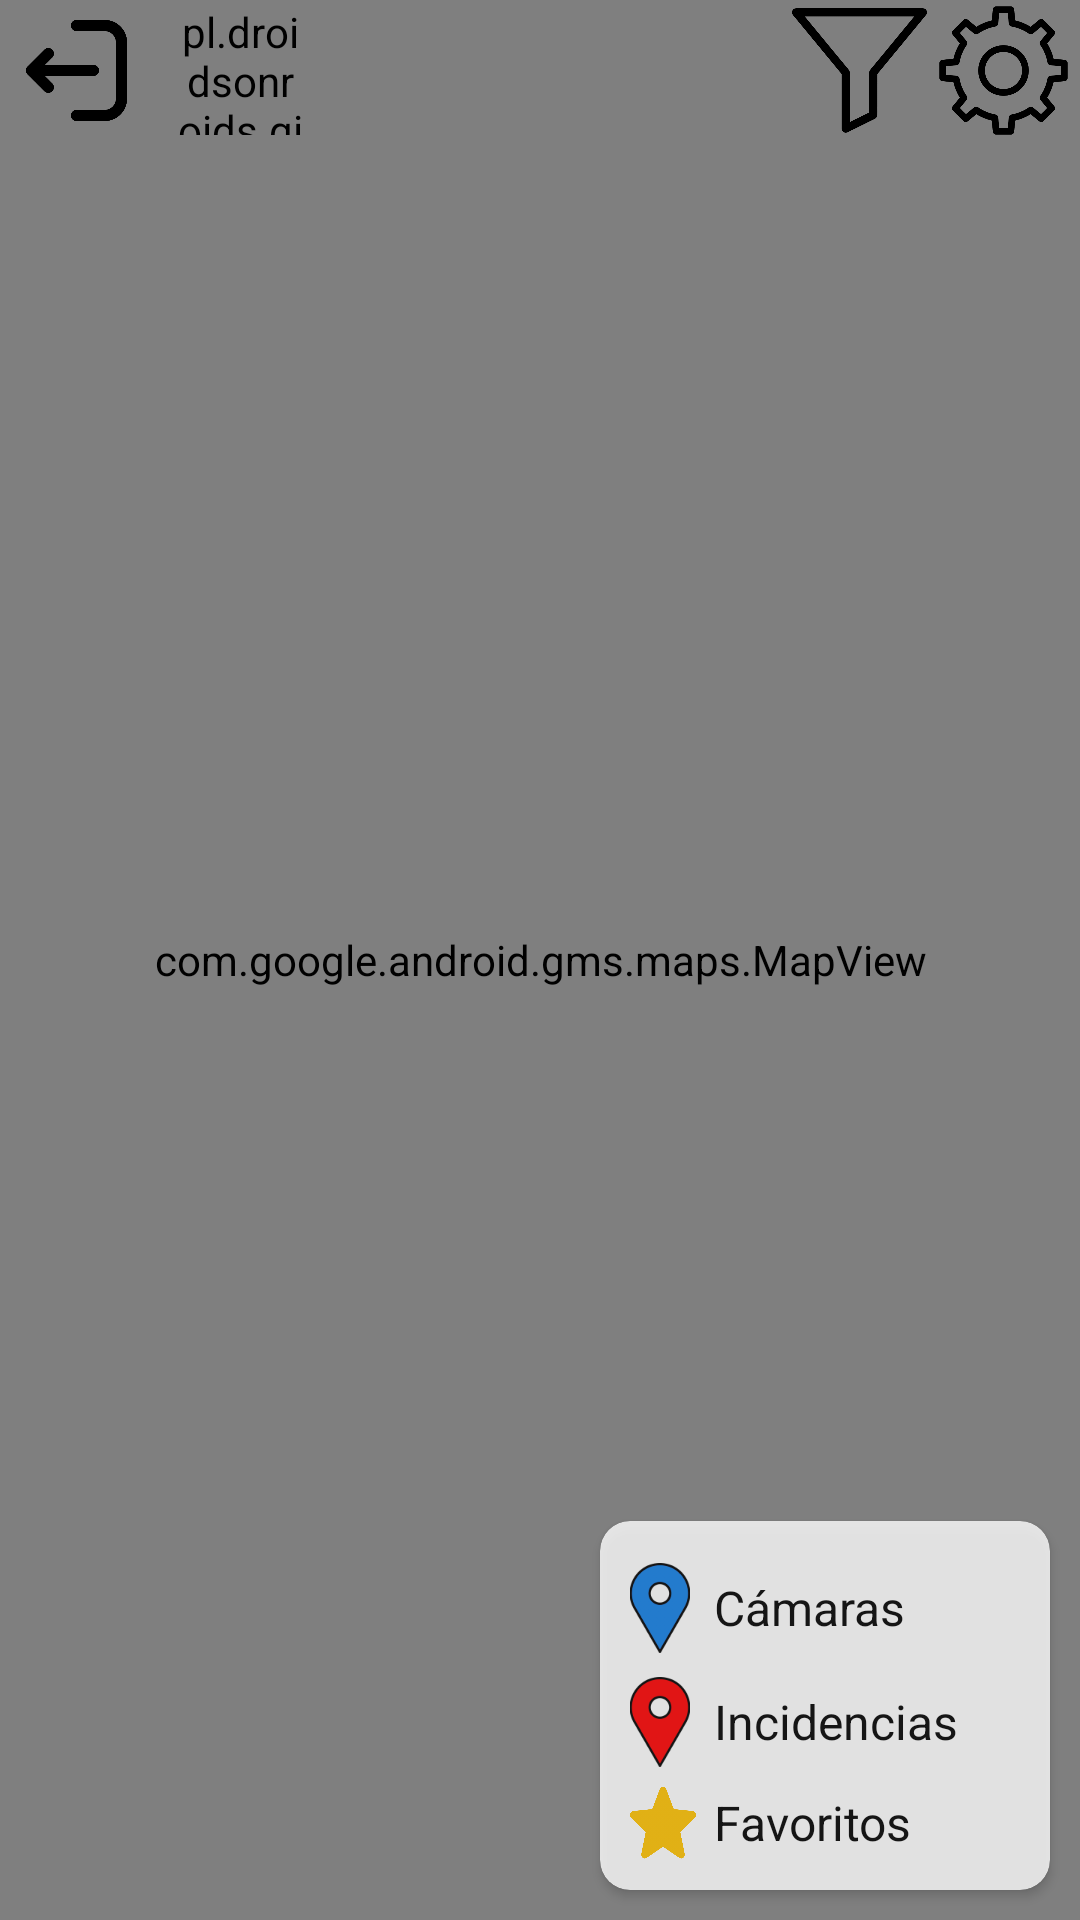

This screen was rendered from an Android layout file. Write that file and the resources it references.
<!-- AndroidManifest.xml: application theme Theme.TrafikApp -->
<!-- res/layout/activity_main.xml -->
<?xml version="1.0" encoding="utf-8"?>
<androidx.constraintlayout.widget.ConstraintLayout xmlns:android="http://schemas.android.com/apk/res/android"
    xmlns:app="http://schemas.android.com/apk/res-auto"
    xmlns:tools="http://schemas.android.com/tools"
    android:layout_width="match_parent"
    android:layout_height="match_parent">

    <com.google.android.gms.maps.MapView
        android:id="@+id/mapView"
        android:layout_width="match_parent"
        android:layout_height="match_parent"
        tools:layout_editor_absoluteX="178dp"
        tools:layout_editor_absoluteY="294dp" />

    <ImageButton
        android:id="@+id/imageButtonLogout"
        android:layout_width="45dp"
        android:layout_height="45dp"
        android:layout_marginStart="3dp"
        android:layout_marginTop="1dp"
        android:background="@android:color/transparent"
        android:scaleType="fitXY"
        android:rotationY="180"
        android:src="@drawable/logout"
        app:layout_constraintStart_toStartOf="parent"
        app:layout_constraintTop_toTopOf="parent"
        tools:ignore="MissingConstraints" />

    <pl.droidsonroids.gif.GifImageView
        android:id="@+id/gif_loading"
        android:layout_width="44dp"
        android:layout_height="44dp"
        android:layout_marginStart="10dp"
        android:layout_marginTop="1dp"
        android:layout_toEndOf="@id/imageButtonLogout"
        android:src="@drawable/gif_cargando"
        android:visibility="visible"
        app:layout_constraintStart_toEndOf="@+id/imageButtonLogout"
        app:layout_constraintTop_toTopOf="parent"
        tools:ignore="MissingConstraints" />

    <ImageButton
        android:id="@+id/imageButtonFiltro"
        android:layout_width="45dp"
        android:layout_height="45dp"
        android:layout_marginTop="1dp"
        android:layout_marginEnd="3dp"
        android:background="@android:color/transparent"
        android:scaleType="fitXY"
        app:layout_constraintEnd_toStartOf="@+id/imageButtonConfig"
        app:layout_constraintTop_toTopOf="parent"
        app:srcCompat="@drawable/filtro" />

    









    <androidx.cardview.widget.CardView
        android:id="@+id/cardInfo"
        android:layout_width="150dp"
        android:layout_height="wrap_content"
        android:layout_margin="10dp"
        android:alpha="0.8"
        android:background="@android:color/white"
        app:cardCornerRadius="10dp"
        app:layout_constraintBottom_toBottomOf="parent"
        app:layout_constraintEnd_toEndOf="parent">

        <LinearLayout
            android:layout_width="match_parent"
            android:layout_height="match_parent"
            android:orientation="vertical"
            android:padding="10dp">

            <LinearLayout
                android:layout_width="match_parent"
                android:layout_height="match_parent"
                android:orientation="horizontal"
                android:paddingTop="4dp">

                <ImageView
                    android:layout_width="20dp"
                    android:layout_height="30dp"
                    android:layout_weight="0"
                    android:scaleType="fitXY"
                    app:srcCompat="@drawable/marcador_camara" />

                <TextView
                    android:layout_width="wrap_content"
                    android:layout_height="wrap_content"
                    android:layout_marginStart="8dp"
                    android:layout_gravity="center_vertical"
                    android:text="@string/activity_main_filtroInfo_camaras"
                    android:textColor="?attr/colorOnSurface"
                    android:textSize="16sp" />
            </LinearLayout>

            <LinearLayout
                android:layout_width="match_parent"
                android:layout_height="match_parent"
                android:orientation="horizontal"
                android:paddingTop="8dp">

                <ImageView
                    android:layout_width="20dp"
                    android:layout_height="30dp"
                    android:layout_weight="0"
                    android:scaleType="fitXY"
                    app:srcCompat="@drawable/marcador_incidencia" />

                <TextView
                    android:layout_width="wrap_content"
                    android:layout_height="wrap_content"
                    android:layout_marginStart="8dp"
                    android:layout_gravity="center_vertical"
                    android:text="@string/activity_main_filtroInfo_incidencias"
                    android:textColor="?attr/colorOnSurface"
                    android:textSize="16sp" />
            </LinearLayout>

            <LinearLayout
                android:layout_width="match_parent"
                android:layout_height="match_parent"
                android:orientation="horizontal"
                android:paddingTop="6dp">

                <ImageView
                    android:layout_width="25dp"
                    android:layout_height="25dp"
                    android:layout_weight="0"
                    android:scaleType="fitXY"
                    app:srcCompat="@drawable/fav_seleccionado"
                    android:paddingRight="3dp"/>

                <TextView
                    android:layout_width="wrap_content"
                    android:layout_height="wrap_content"
                    android:layout_marginStart="3dp"
                    android:text="@string/activity_main_filtroInfo_favoritos"
                    android:layout_gravity="center_vertical"
                    android:textColor="?attr/colorOnSurface"
                    android:textSize="16sp" />
            </LinearLayout>

        </LinearLayout>
    </androidx.cardview.widget.CardView>

    <ImageButton
        android:id="@+id/imageButtonConfig"
        android:layout_width="45dp"
        android:layout_height="45dp"
        android:layout_marginTop="1dp"
        android:layout_marginEnd="3dp"
        android:background="@android:color/transparent"
        android:scaleType="fitXY"
        app:layout_constraintEnd_toEndOf="parent"
        app:layout_constraintTop_toTopOf="parent"
        app:srcCompat="@drawable/config" />

</androidx.constraintlayout.widget.ConstraintLayout>
<!-- resources referenced by this layout -->
<resources>
  <!-- drawable config: png bitmap (drawable, 5643 bytes) -->
  <!-- drawable fav_seleccionado: png bitmap (drawable, 10208 bytes) -->
  <!-- drawable filtro: png bitmap (drawable, 2130 bytes) -->
  <!-- drawable gif_cargando: gif bitmap (drawable, 70432 bytes) -->
  <!-- drawable logout: png bitmap (drawable, 1970 bytes) -->
  <!-- drawable marcador_camara: png bitmap (drawable, 3685 bytes) -->
  <!-- drawable marcador_incidencia: png bitmap (drawable, 2892 bytes) -->
  <string name="activity_main_filtroInfo_camaras">Cámaras</string>
  <string name="activity_main_filtroInfo_favoritos">Favoritos</string>
  <string name="activity_main_filtroInfo_incidencias">Incidencias</string>
  <style name="Theme.TrafikApp" parent="Base.Theme.TrafikApp" />
  <style name="Base.Theme.TrafikApp" parent="Theme.Material3.DayNight.NoActionBar">
          
          
          <item name="colorSurface">@color/white</item>
          <item name="colorOnSurface">@color/black</item>
          <item name="colorPrimary">@color/black</item>
      </style>
  <color name="white">#FFFFFFFF</color>
  <color name="black">#FF000000</color>
</resources>
